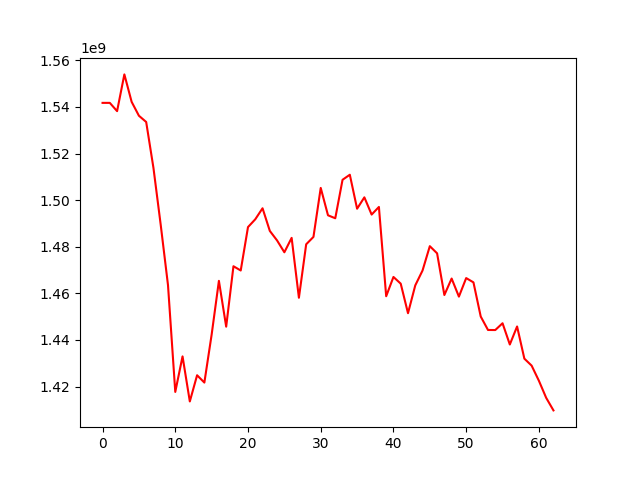

The table this chart was drawn from, first rows:
, 0
0, 1541746998
1, 1541745874
2, 1538197341
3, 1553965034
4, 1542190587
5, 1536226592
6, 1533550895
7, 1513827388
8, 1489351431
9, 1463527487
10, 1417708000
11, 1432961077
12, 1413618477
13, 1424860667
14, 1421715242
15, 1442286274
16, 1465369193
17, 1445713442
18, 1471639139
19, 1469817627
20, 1488444085
21, 1491791942
22, 1496517615
23, 1486801757
24, 1482695599
25, 1477627770
26, 1483814122
27, 1458114981
28, 1481059992
29, 1484225572
30, 1505255814
31, 1493500432
32, 1492229899
33, 1508741907
34, 1510907299
35, 1496326918
36, 1501208681
37, 1493813314
38, 1497082995
39, 1458766874
40, 1467039021
41, 1464160354
42, 1451487176
43, 1463428111
44, 1469809947
45, 1480253077
46, 1477183204
47, 1459292985
48, 1466359835
49, 1458601997
50, 1466562916
51, 1464718223
52, 1450060044
53, 1444289075
54, 1444262388
55, 1447173547
56, 1438056280
57, 1445791315
58, 1431982478
59, 1428983802
... 3 more rows
